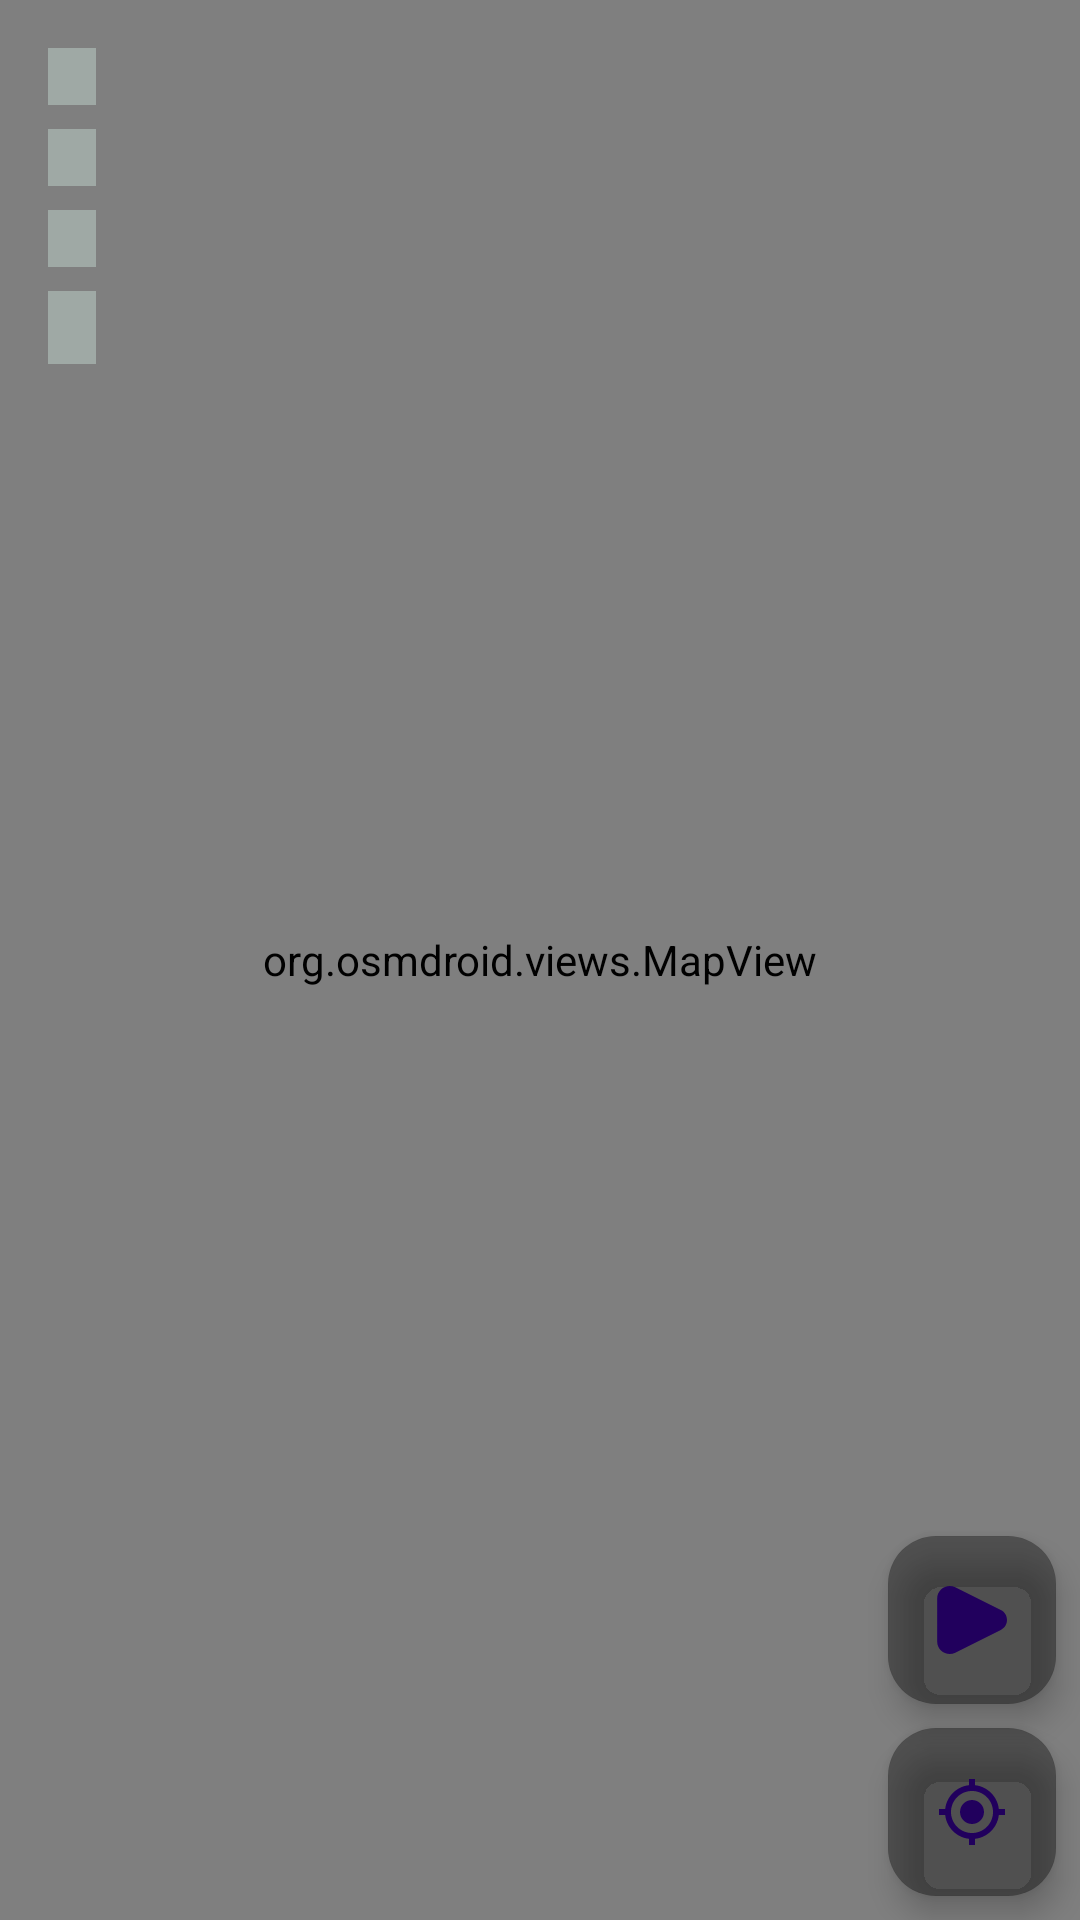

This screen was rendered from an Android layout file. Write that file and the resources it references.
<!-- AndroidManifest.xml: application theme Theme.LocationTrackerApp -->
<!-- res/layout/fragment_main.xml -->
<?xml version="1.0" encoding="utf-8"?>
<androidx.constraintlayout.widget.ConstraintLayout xmlns:android="http://schemas.android.com/apk/res/android"
    xmlns:app="http://schemas.android.com/apk/res-auto"
    xmlns:tools="http://schemas.android.com/tools"
    android:layout_width="match_parent"
    android:layout_height="match_parent"
    tools:context=".fragments.MainFragment">

    <org.osmdroid.views.MapView
        android:id="@+id/map"
        android:layout_width="0dp"
        android:layout_height="0dp"
        android:backgroundTintMode="multiply"
        app:layout_constraintBottom_toBottomOf="parent"
        app:layout_constraintEnd_toEndOf="parent"
        app:layout_constraintHorizontal_bias="1.0"
        app:layout_constraintStart_toStartOf="parent"
        app:layout_constraintTop_toTopOf="parent"
        app:layout_constraintVertical_bias="0.0" />

    <com.google.android.material.floatingactionbutton.FloatingActionButton
        android:id="@+id/btn_center"
        android:layout_width="wrap_content"
        android:layout_height="wrap_content"
        android:layout_marginEnd="8dp"
        android:layout_marginBottom="8dp"
        android:contentDescription="@string/app_name"
        android:src="@drawable/ic_center_to_location_24"
        android:tint="@color/black"
        app:backgroundTint="#5EEBFF92"
        app:backgroundTintMode="multiply"
        app:layout_constraintBottom_toBottomOf="parent"
        app:layout_constraintEnd_toEndOf="parent"
        app:rippleColor="#00FFFFFF" />

    <com.google.android.material.floatingactionbutton.FloatingActionButton
        android:id="@+id/btn_start_stop_track"
        android:layout_width="wrap_content"
        android:layout_height="wrap_content"
        android:layout_marginEnd="8dp"
        android:layout_marginBottom="8dp"
        android:contentDescription="@string/app_name"
        android:src="@drawable/ic_start_track_24"
        android:tint="@color/black"
        app:backgroundTint="#5EEBFF92"
        app:backgroundTintMode="multiply"
        app:layout_constraintBottom_toTopOf="@+id/btn_center"
        app:layout_constraintEnd_toEndOf="parent"
        app:rippleColor="#00FFFFFF" />

    <TextView
        android:id="@+id/tv_time"
        android:layout_width="wrap_content"
        android:layout_height="wrap_content"
        android:layout_marginStart="16dp"
        android:layout_marginTop="16dp"
        android:background="#56DDFDF0"
        android:paddingLeft="8dp"
        android:paddingEnd="8dp"
        android:textColor="@color/black"
        app:layout_constraintStart_toStartOf="parent"
        app:layout_constraintTop_toTopOf="parent"
        tools:text="[Time 00:00:00]" />

    <TextView
        android:id="@+id/tv_average_velocity"
        android:layout_width="wrap_content"
        android:layout_height="wrap_content"
        android:layout_marginStart="16dp"
        android:layout_marginTop="8dp"
        android:background="#56DDFDF0"
        android:paddingLeft="8dp"
        android:paddingEnd="8dp"
        android:textColor="@color/black"
        app:layout_constraintStart_toStartOf="parent"
        app:layout_constraintTop_toBottomOf="@+id/tv_time"
        tools:text="[Average velocity 5.5 km/h]" />

    <TextView
        android:id="@+id/tv_current_velocity"
        android:layout_width="wrap_content"
        android:layout_height="wrap_content"
        android:layout_marginStart="16dp"
        android:layout_marginTop="8dp"
        android:background="#56DDFDF0"
        android:paddingLeft="8dp"
        android:paddingEnd="8dp"
        android:textColor="@color/black"
        app:layout_constraintStart_toStartOf="parent"
        app:layout_constraintTop_toBottomOf="@+id/tv_average_velocity"
        tools:text="[Current velocity 3.5 km/h]" />

    <TextView
        android:id="@+id/tv_distance"
        android:layout_width="wrap_content"
        android:layout_height="wrap_content"
        android:layout_marginStart="16dp"
        android:layout_marginTop="8dp"
        android:background="#56DDFDF0"
        android:paddingLeft="8dp"
        android:paddingEnd="8dp"
        android:textColor="@color/black"
        android:textSize="18sp"
        app:layout_constraintStart_toStartOf="parent"
        app:layout_constraintTop_toBottomOf="@+id/tv_current_velocity"
        tools:text="[Distance 13.2 km]" />

</androidx.constraintlayout.widget.ConstraintLayout>
<!-- resources referenced by this layout -->
<resources>
  <color name="black">#FF000000</color>
  <!-- drawable ic_center_to_location_24 (drawable) -->
  <vector android:height="24dp" android:tint="@color/black"
      android:viewportHeight="24" android:viewportWidth="24"
      android:width="24dp" xmlns:android="http://schemas.android.com/apk/res/android">
      <path android:fillColor="@color/black" android:pathData="M12,8c-2.21,0 -4,1.79 -4,4s1.79,4 4,4 4,-1.79 4,-4 -1.79,-4 -4,-4zM20.94,11c-0.46,-4.17 -3.77,-7.48 -7.94,-7.94L13,1h-2v2.06C6.83,3.52 3.52,6.83 3.06,11L1,11v2h2.06c0.46,4.17 3.77,7.48 7.94,7.94L11,23h2v-2.06c4.17,-0.46 7.48,-3.77 7.94,-7.94L23,13v-2h-2.06zM12,19c-3.87,0 -7,-3.13 -7,-7s3.13,-7 7,-7 7,3.13 7,7 -3.13,7 -7,7z"/>
  </vector>
  <!-- drawable ic_start_track_24 (drawable) -->
  <vector android:height="24dp" android:viewportHeight="31"
      android:viewportWidth="31" android:width="24dp" xmlns:android="http://schemas.android.com/apk/res/android">
      <path android:fillColor="@color/black" android:pathData="M27.913,11.207L8.315,1.407C4.724,-0.388 0.5,2.223 0.5,6.237V24.763C0.5,28.777 4.724,31.388 8.315,29.592L27.913,19.793C31.451,18.024 31.451,12.976 27.913,11.207Z"/>
  </vector>
  <string name="app_name">LocationTrackerApp</string>
  <style name="Theme.LocationTrackerApp" parent="Base.Theme.LocationTrackerApp" />
  <style name="Base.Theme.LocationTrackerApp" parent="Theme.Material3.DayNight.NoActionBar">
          
          
          <item name="android:statusBarColor">@color/light_blue</item>
      </style>
  <color name="light_blue">#325D80</color>
</resources>
